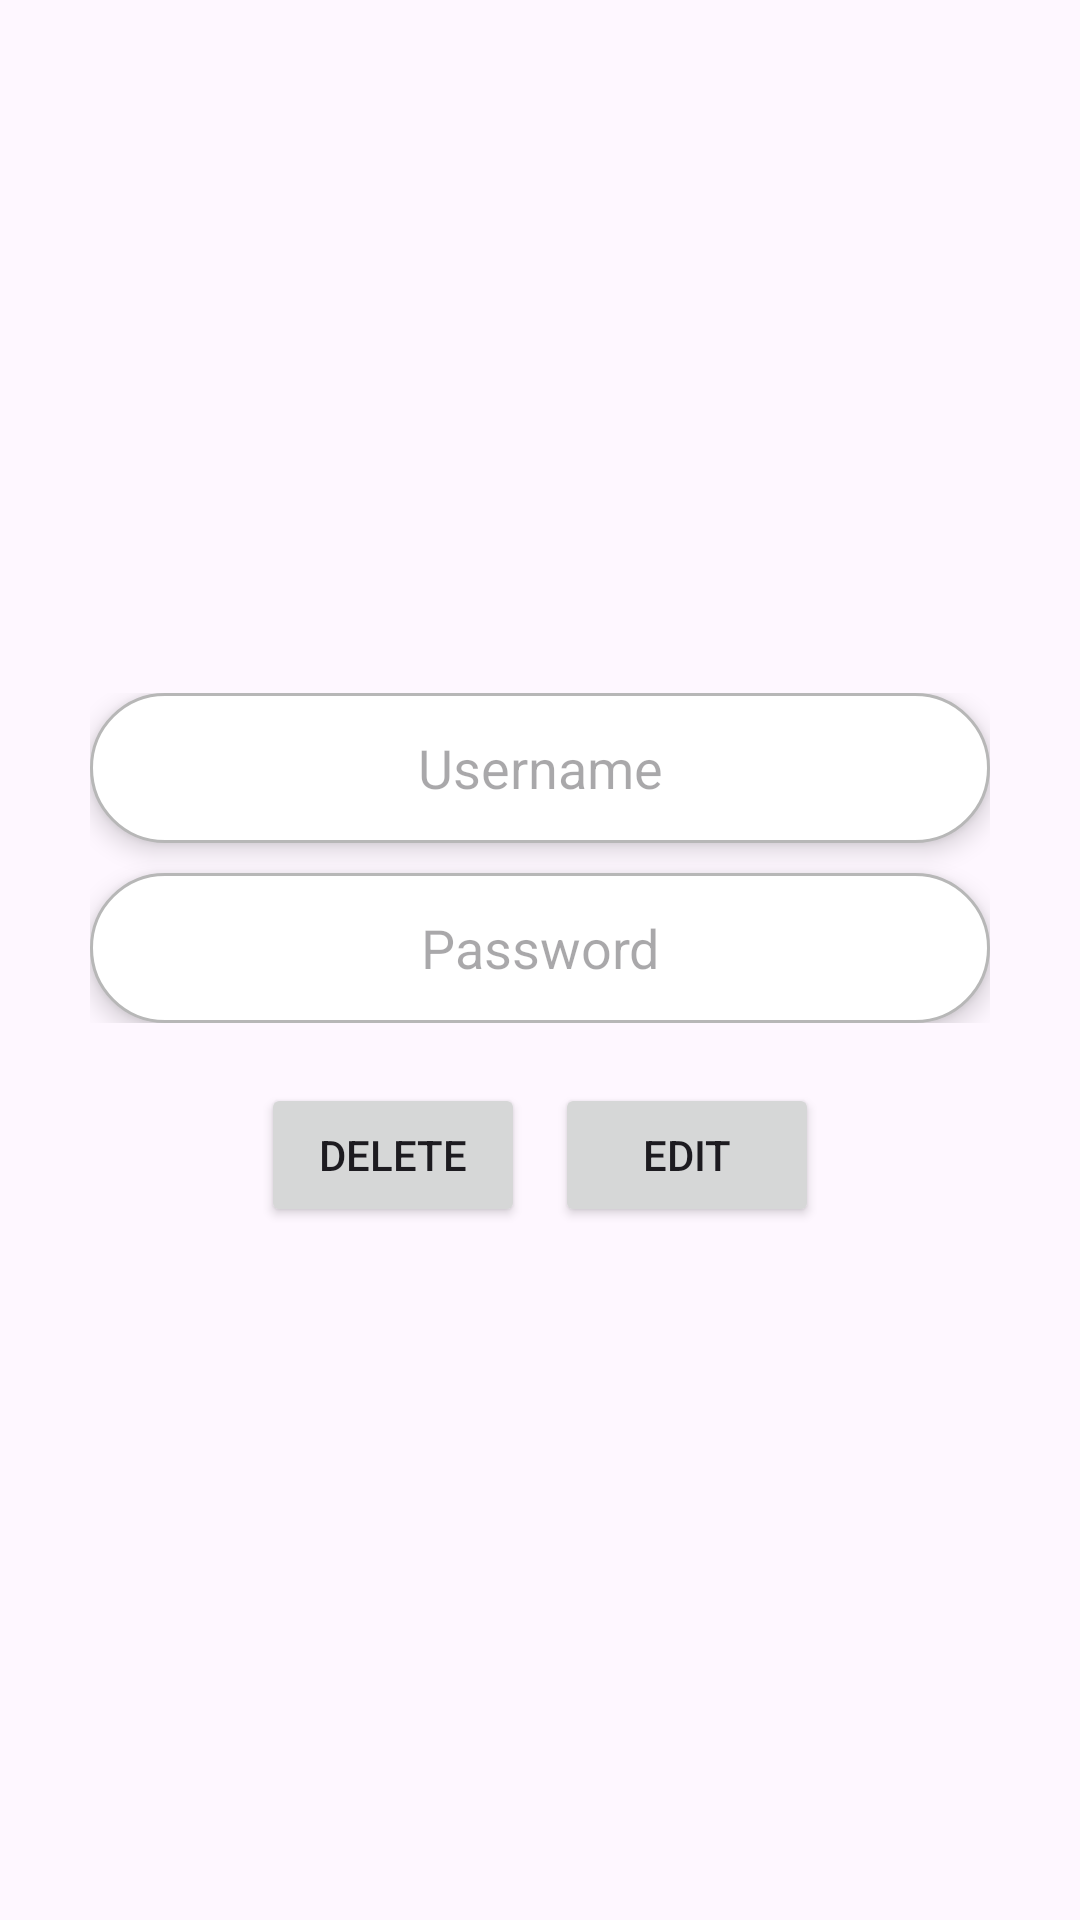

The Android layout XML behind this screen, and the referenced resources:
<!-- AndroidManifest.xml: application theme Theme.Uts -->
<!-- res/layout/activity_edit.xml -->
<?xml version="1.0" encoding="utf-8"?>
<LinearLayout
        xmlns:android="http://schemas.android.com/apk/res/android"
        xmlns:tools="http://schemas.android.com/tools"
        xmlns:app="http://schemas.android.com/apk/res-auto"
        android:layout_width="match_parent"
        android:layout_height="match_parent"
        android:gravity="center"

        android:orientation="vertical"
        tools:context=".Edit">

    <LinearLayout android:layout_width="wrap_content"
                  android:orientation="vertical"
                  android:layout_height="wrap_content">


        <EditText
                android:id="@+id/Username"
                android:layout_width="300dp"
                android:layout_height="50dp"

                android:hint="@string/nama"
                android:textAlignment="center"
                android:elevation="5dp"
                android:background="@drawable/border_l"
        />

        <EditText
                android:layout_marginTop="10dp"

                android:id="@+id/Password"
                android:layout_width="300dp"
                android:layout_height="50dp"
                android:hint="Password"
                android:textAlignment="center"
                android:elevation="5dp"
                android:background="@drawable/border_l"
        />
    </LinearLayout>
    <LinearLayout android:layout_width="wrap_content"
                  android:orientation="horizontal"
                  android:layout_marginTop="20dp"
                  android:layout_height="wrap_content">

                    <Button
                            android:layout_width="wrap_content"
                            android:layout_height="wrap_content"
                            android:text="Delete"
                            android:id="@+id/delete"
                            android:layout_gravity="end"/>

                   <Space android:layout_width="10dp" android:layout_height="0dp"/>
                    <Button
                            android:layout_width="wrap_content"
                            android:layout_height="wrap_content"
                            android:text="Edit"
                            android:id="@+id/edit"
                            android:layout_gravity="end"/>

    </LinearLayout>


</LinearLayout>
<!-- resources referenced by this layout -->
<resources>
  <!-- drawable border_l (drawable) -->
  <?xml version="1.0" encoding="utf-8"?>
  <shape xmlns:android="http://schemas.android.com/apk/res/android">
      <solid android:color="@color/white"/>
      <corners android:radius="100dp"
      />
      <stroke android:color="@color/gray"
              android:width="1dp"
      />
  
  </shape>
  <string name="nama">Username</string>
  <style name="Theme.Uts" parent="Base.Theme.Uts" />
  <color name="white">#FFFFFFFF</color>
  <color name="gray">#FFB7B7B7</color>
  <style name="Base.Theme.Uts" parent="Theme.Material3.DayNight.NoActionBar">
          
          
      </style>
</resources>
